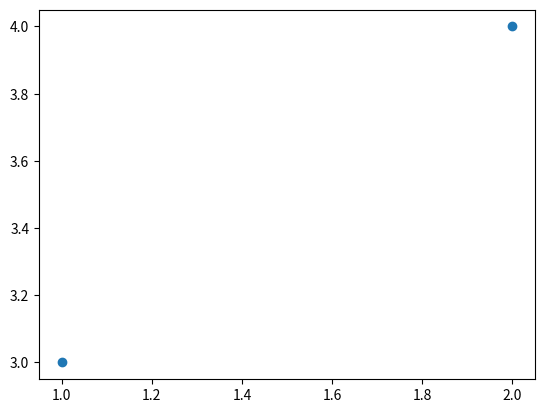
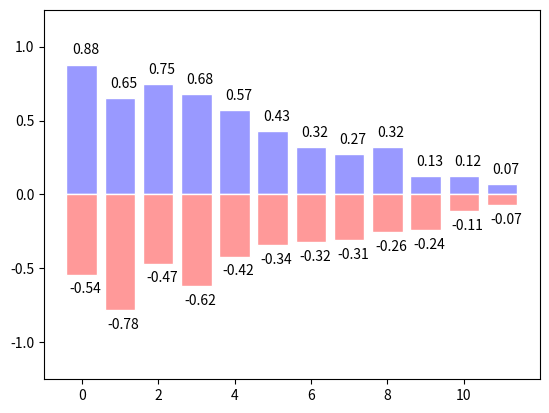
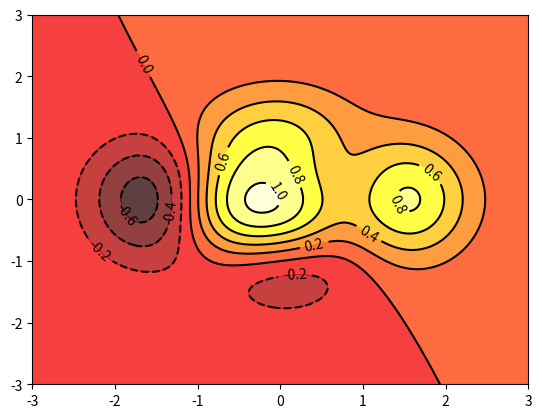

These figures' Python source, in order:
import numpy as np
import matplotlib.pyplot as plt
from mpl_toolkits.mplot3d import Axes3D

# ------------ scatter 散点图 ---------------------------------
plt.figure()
n = 1024
# 正态分布(均值, 标准差,　输出的shape)
X = np.random.normal(0, 1, n)  # 每一个点的ｘ值
Y = np.random.normal(0, 1, n)  # 每一个点的ｙ值
T = np.arctan2(Y, X)  # color value

# plt.scatter(X, Y, s=75, c=T, alpha=0.5)  # alpha:透明度
plt.scatter((1,2),(3,4))  # 绘制(1,3), (2,4)两个点，　是一一对应的

# 隐藏刻度
# plt.xticks(())
# plt.yticks(())

# --------------- Bar 柱状图　--------------------------------
plt.figure()
n = 12
X = np.arange(n)  # 0 ~ 11
# 产生n个0.5~1.0的随机数
Y1 = (1 - X/float(n)) * np.random.uniform(0.5, 1.0, n)
Y2 = (1 - X/float(n)) * np.random.uniform(0.5, 1.0, n)

plt.bar(X, +Y1, facecolor='#9999ff', edgecolor='white')
plt.bar(X, -Y2, facecolor='#ff9999', edgecolor='white')

# zip: 返回一个以元祖为元素的列表[(x1,y1), (x2,y1), (x3,y1)]
for x, y in zip(X, Y1):
    # 文本显示的位置，内容，水平对齐方式，垂直对齐方式
    plt.text(x + 0.1, y + 0.05, '%.2f' % y, ha='center', va='bottom')

for x, y in zip(X, Y2):
    plt.text(x + 0.1, -y - 0.05, '-%.2f' % y, ha='center', va='top')

plt.ylim(-1.25, 1.25)

# ------------------ Contours 等高线图　-----------------------
plt.figure()

# 计算高度值
def f(x, y):
    # the height function
    return (1 - x / 2 + x**5 + y**3) * np.exp(-x**2 -y**2)


n = 256
x = np.linspace(-3, 3, n)
y = np.linspace(-3, 3, n)
# 生成二维网格矩阵(x列, ｙ行)Ｘ, Y, 两个矩阵对应位置的值组成一个坐标
X, Y = np.meshgrid(x, y)

# 绘制等高线图,f: 对等高线间的填充区域进行颜色填充(x坐标, y坐标, 高度值, 把图划分成多少个区域, 透明度, 填充颜色(hot: 暖色调))
plt.contourf(X, Y, f(X, Y), 8, alpha=.75, cmap='hot')
# 绘制等高线
C = plt.contour(X, Y, f(X, Y), 8, colors='black', linewidth=.5)
# 为等高线添加标签
plt.clabel(C, inline=True, fontsize=10)
# plt.xticks(())
# plt.yticks(())

# ---------------------- ３Ｄ　数据　----------------------------
fig = plt.figure()
ax = Axes3D(fig)
# X, Y value
X = np.arange(-4, 4, 0.25)
Y = np.arange(-4, 4, 0.25)
X, Y = np.meshgrid(X, Y)    # x-y 平面的网格
R = np.sqrt(X ** 2 + Y ** 2)
# height valueoffset
Z = np.sin(R)

# 绘制曲面(x, y, z, 行的跨度, 列跨度, 填充颜色(rainbow: 彩虹))
ax.plot_surface(X, Y, Z, rstride=1, cstride=1, cmap=plt.get_cmap('rainbow'))
# 绘制等高线图，　(x, y, x, 压缩到哪个轴, 偏移量(放在哪个位置), 填充)
ax.contourf(X, Y, Z, zdir='z', offset=-2, cmap=plt.get_cmap('rainbow'))
ax.set_zlim(-2, 2)

plt.show()